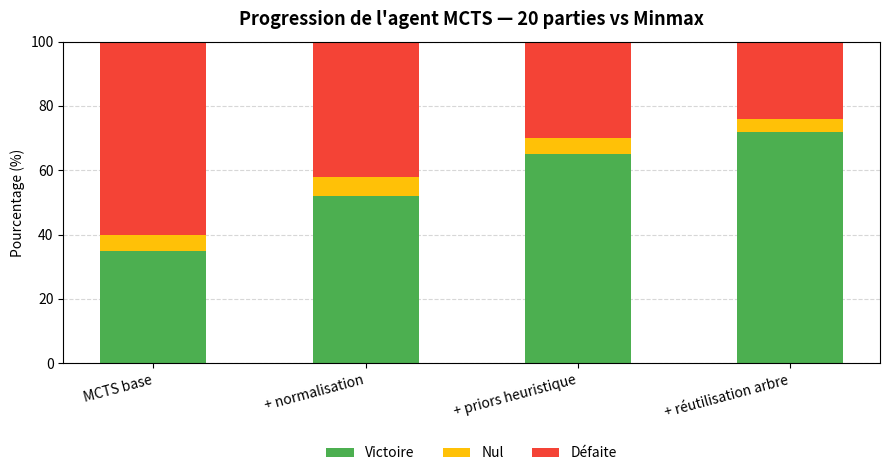

This figure's Python source:
"""
Plot generation for ablation and baseline results.

Can be called programmatically via generate_plots(), or run standalone
with the hardcoded demo values below.
"""
from pathlib import Path

import matplotlib.pyplot as plt
import numpy as np

WIN_COLOR  = "#4CAF50"
DRAW_COLOR = "#FFC107"
LOSS_COLOR = "#F44336"

# ── Demo values (used when running this file directly) ────────────────────────
# Each entry: (label, wins, draws, losses, avg_moves, avg_time_per_move_s, avg_game_duration_s)

_DEMO_ABLATION = [
    ("MCTS base",               35, 5, 60, 28.3, 0.42, 47.2),
    ("+ normalisation",         52, 6, 42, 26.1, 0.43, 44.8),
    ("+ priors heuristique",    65, 5, 30, 24.8, 0.61, 60.5),
    ("+ réutilisation arbre",   72, 4, 24, 23.5, 0.63, 59.1),
]


# ── Core plot functions ───────────────────────────────────────────────────────

def stacked_bar(results, title, output_path):
    labels = [r[0] for r in results]
    wins   = np.array([r[1] for r in results])
    draws  = np.array([r[2] for r in results])
    losses = np.array([r[3] for r in results])

    total    = wins + draws + losses
    win_pct  = wins  / total * 100
    draw_pct = draws / total * 100
    loss_pct = losses / total * 100

    fig, ax = plt.subplots(figsize=(9, 5))
    x = np.arange(len(labels))
    bar_width = 0.5

    ax.bar(x, win_pct,  bar_width, label="Victoire", color=WIN_COLOR)
    ax.bar(x, draw_pct, bar_width, label="Nul",      color=DRAW_COLOR, bottom=win_pct)
    ax.bar(x, loss_pct, bar_width, label="Défaite",  color=LOSS_COLOR, bottom=win_pct + draw_pct)

    ax.set_xticks(x)
    ax.set_xticklabels(labels, rotation=15, ha="right", fontsize=10)
    ax.set_ylabel("Pourcentage (%)")
    ax.set_ylim(0, 100)
    ax.set_title(title, fontsize=13, fontweight="bold", pad=12)
    ax.yaxis.grid(True, linestyle="--", alpha=0.5)
    ax.set_axisbelow(True)
    ax.legend(loc="upper center", bbox_to_anchor=(0.5, -0.22), ncol=3, fontsize=10, frameon=False)

    plt.tight_layout()
    plt.savefig(output_path, dpi=150, bbox_inches="tight")
    plt.close()
    print(f"Saved {output_path}")


def metrics_table(results, output_path):
    col_labels = ["Matchup", "Victoires", "Nuls", "Défaites", "% Victoires",
                  "Coups moy.", "Temps/coup (s)", "Durée partie (s)"]
    col_widths = [0.22, 0.10, 0.07, 0.10, 0.12, 0.12, 0.14, 0.13]

    rows = []
    for label, wins, draws, losses, avg_len, avg_time, avg_duration in results:
        total = wins + draws + losses
        win_pct = f"{wins / total * 100:.1f}%"
        rows.append([label, wins, draws, losses, win_pct,
                     f"{avg_len:.1f}", f"{avg_time:.2f}s", f"{avg_duration:.1f}s"])

    fig, ax = plt.subplots(figsize=(14, len(results) * 0.8 + 1.8))
    ax.axis("off")

    table = ax.table(
        cellText=rows,
        colLabels=col_labels,
        colWidths=col_widths,
        cellLoc="center",
        loc="center",
    )
    table.auto_set_font_size(False)
    table.set_fontsize(10)
    table.scale(1, 2.2)

    for (row, col), cell in table.get_celld().items():
        if row == 0:
            cell.set_facecolor("#37474F")
            cell.set_text_props(color="white", fontweight="bold")
        elif row % 2 == 0:
            cell.set_facecolor("#F5F5F5")
        cell.set_edgecolor("#CCCCCC")

    plt.tight_layout()
    plt.savefig(output_path, dpi=150, bbox_inches="tight")
    plt.close()
    print(f"Saved {output_path}")


# ── Public entry point called by run_stats.py ─────────────────────────────────

def generate_plots(ablation_results, bar_title, output_dir="plots"):
    """
    Generate bar chart + table for one ablation study.

    Parameters
    ----------
    ablation_results : list of (label, wins, draws, losses, avg_moves, avg_time, avg_duration)
    bar_title        : title shown on the bar chart
    output_dir       : folder where PNGs are saved (created if missing)
    """
    out = Path(output_dir)
    out.mkdir(parents=True, exist_ok=True)

    stacked_bar(ablation_results, bar_title, out / "bar.png")
    metrics_table(ablation_results,           out / "table.png")


# ── Standalone demo ───────────────────────────────────────────────────────────

if __name__ == "__main__":
    generate_plots(
        _DEMO_ABLATION,
        "Progression de l'agent MCTS — 20 parties vs Minmax",
        output_dir="plots/mcts",
    )
